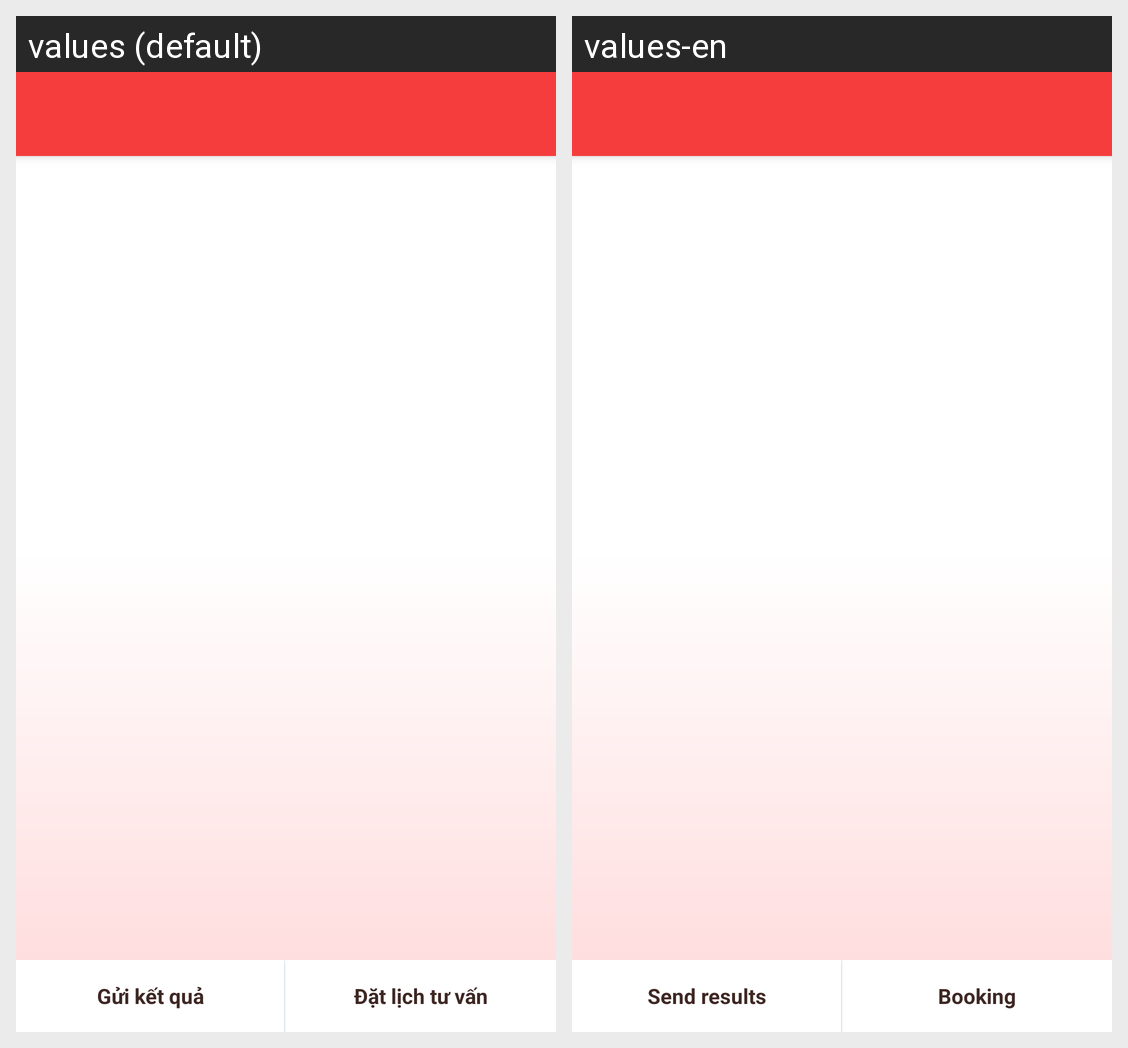

Here is an Android app screen in its default locale and in the app's own translations. Write out the translated-string differences for the strings that appear on this screen.
Android screen res/layout/activity_result_survey.xml rendered under 2 locales, left to right: values (default), values-en. Device: Nexus 5 (rendered at 1080×1920; each locale shown at half size, 540×960, under a caption strip naming it); theme AppTheme.
Strings drawn on this screen, with the default value and each locale's value (text and hints the layout hard-codes, and strings that could not be matched under every locale, appear in the picture but are not listed):

str_send_result
  values: Gửi kết quả
  values-en: Send results

str_booking
  values: Đặt lịch tư vấn
  values-en: Booking
